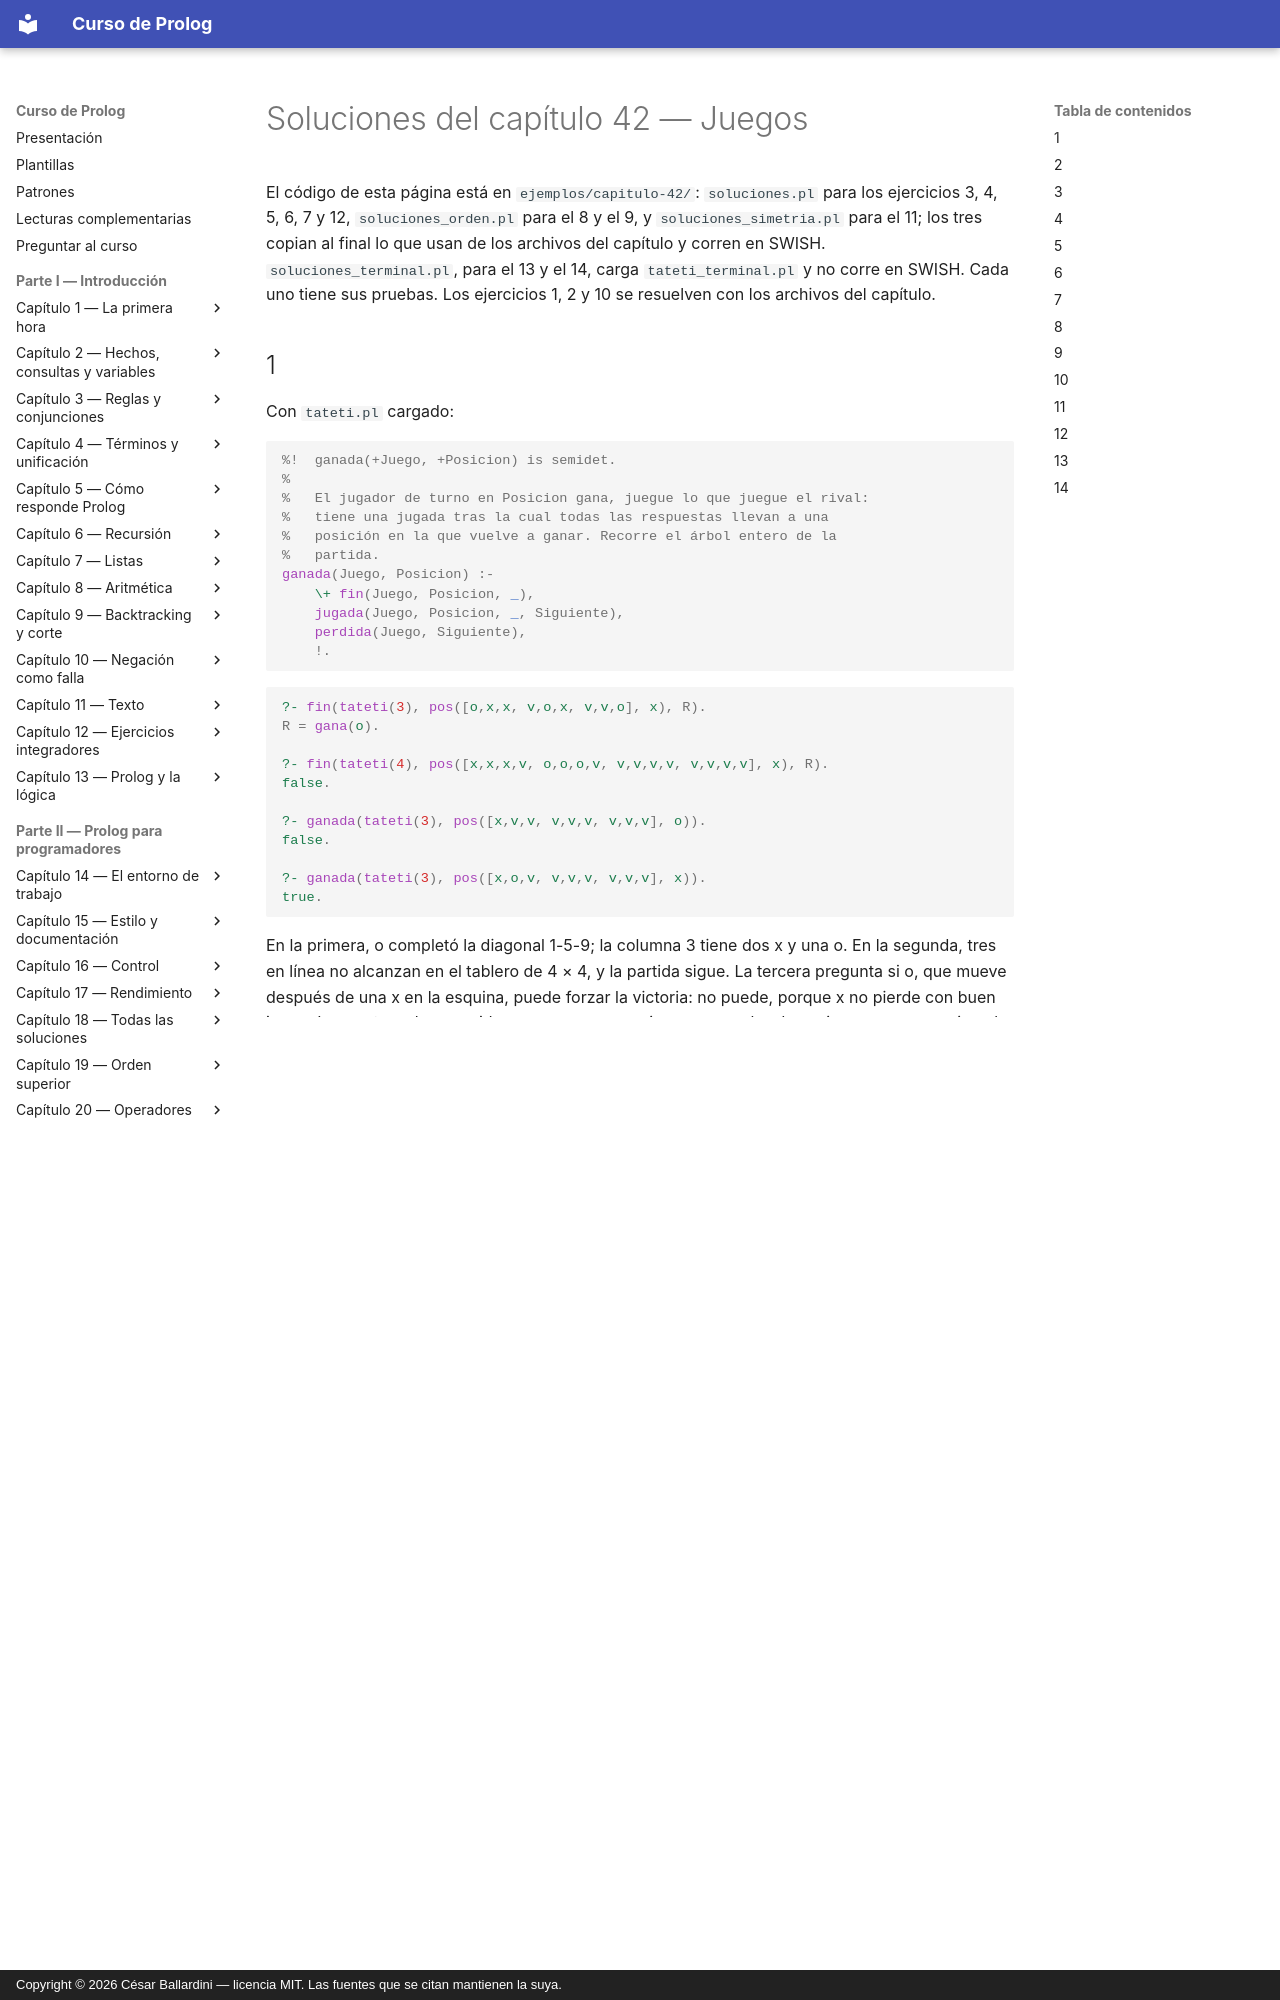

repository: CesarBallardini/curso-de-prolog · page: capitulo-42-juegos/soluciones/index.html · generator: mkdocs · copyright: Copyright © 2026 César Ballardini — licencia MIT. Las fuentes que se citan mantienen la suya.

# Soluciones del capítulo 42 — Juegos

El código de esta página está en `ejemplos/capitulo-42/`: `soluciones.pl`
para los ejercicios 3, 4, 5, 6, 7 y 12, `soluciones_orden.pl` para el 8 y
el 9, y `soluciones_simetria.pl` para el 11; los tres copian al final lo que
usan de los archivos del capítulo y corren en SWISH. `soluciones_terminal.pl`,
para el 13 y el 14, carga `tateti_terminal.pl` y no corre en SWISH. Cada
uno tiene sus pruebas. Los ejercicios 1, 2 y 10 se resuelven con los
archivos del capítulo.

## 1

Con `tateti.pl` cargado:

<!-- ejemplo: capitulo-42/tateti.pl predicado: ganada/2 -->
```prolog
%!  ganada(+Juego, +Posicion) is semidet.
%
%   El jugador de turno en Posicion gana, juegue lo que juegue el rival:
%   tiene una jugada tras la cual todas las respuestas llevan a una
%   posición en la que vuelve a ganar. Recorre el árbol entero de la
%   partida.
ganada(Juego, Posicion) :-
    \+ fin(Juego, Posicion, _),
    jugada(Juego, Posicion, _, Siguiente),
    perdida(Juego, Siguiente),
    !.
```

```prolog
?- fin(tateti(3), pos([o,x,x, v,o,x, v,v,o], x), R).
R = gana(o).

?- fin(tateti(4), pos([x,x,x,v, o,o,o,v, v,v,v,v, v,v,v,v], x), R).
false.

?- ganada(tateti(3), pos([x,v,v, v,v,v, v,v,v], o)).
false.

?- ganada(tateti(3), pos([x,o,v, v,v,v, v,v,v], x)).
true.
```

En la primera, o completó la diagonal 1-5-9; la columna 3 tiene dos x y
una o. En la segunda, tres en línea no alcanzan en el tablero de 4 × 4, y
la partida sigue. La tercera pregunta si o, que mueve después de una x en
la esquina, puede forzar la victoria: no puede, porque x no pierde con buen
juego. La cuarta es la conocida: con x en una esquina y o en un borde
vecino, x gana, por ejemplo jugando al centro, que amenaza la diagonal y
obliga a o a taparla en 9, y después en 4, que amenaza dos líneas.

## 2

```prolog
?- partidas(tateti(3), pos([x,v,v, v,o,v, v,v,v], x), N).
N = 3468.

?- partidas(tateti(3), pos([o,v,v, v,x,v, v,v,v], x), N).
N = 3198.
```

Con siete casillas vacías, si ninguna partida terminara antes de llenar el
tablero habría 7! = 5 040 en las dos. Cada partida que termina con una
victoria antes deja sin jugar todas las continuaciones que habría tenido,
y cuántas terminan antes depende de dónde están las marcas. Contadas por
cantidad de jugadas:

```prolog
?- findall(L, (partida(tateti(3), pos([o,v,v, v,x,v, v,v,v], x), Js), length(Js, L)), Ls), msort(Ls, S), clumped(S, C).
Ls = [7, 6, 5, 7, 7, 5, 5, 7, 7|...],
S = [3, 3, 3, 3, 3, 3, 3, 3, 3|...],
C = [3-30, 4-72, 5-792, 6-720, 7-1584].
```

Con x en el centro, que está en cuatro líneas, x completa una línea a las
tres jugadas en 30 partidas, contra 20 cuando x tiene la esquina y o el
centro (la otra consulta, con la primera posición, da
`C = [3-20, 4-112, 5-552, 6-1200, 7-1584]`), y a las cinco jugadas en 792
contra 552. Las partidas que terminan
antes cortan más ramas, y la segunda posición tiene menos partidas.
